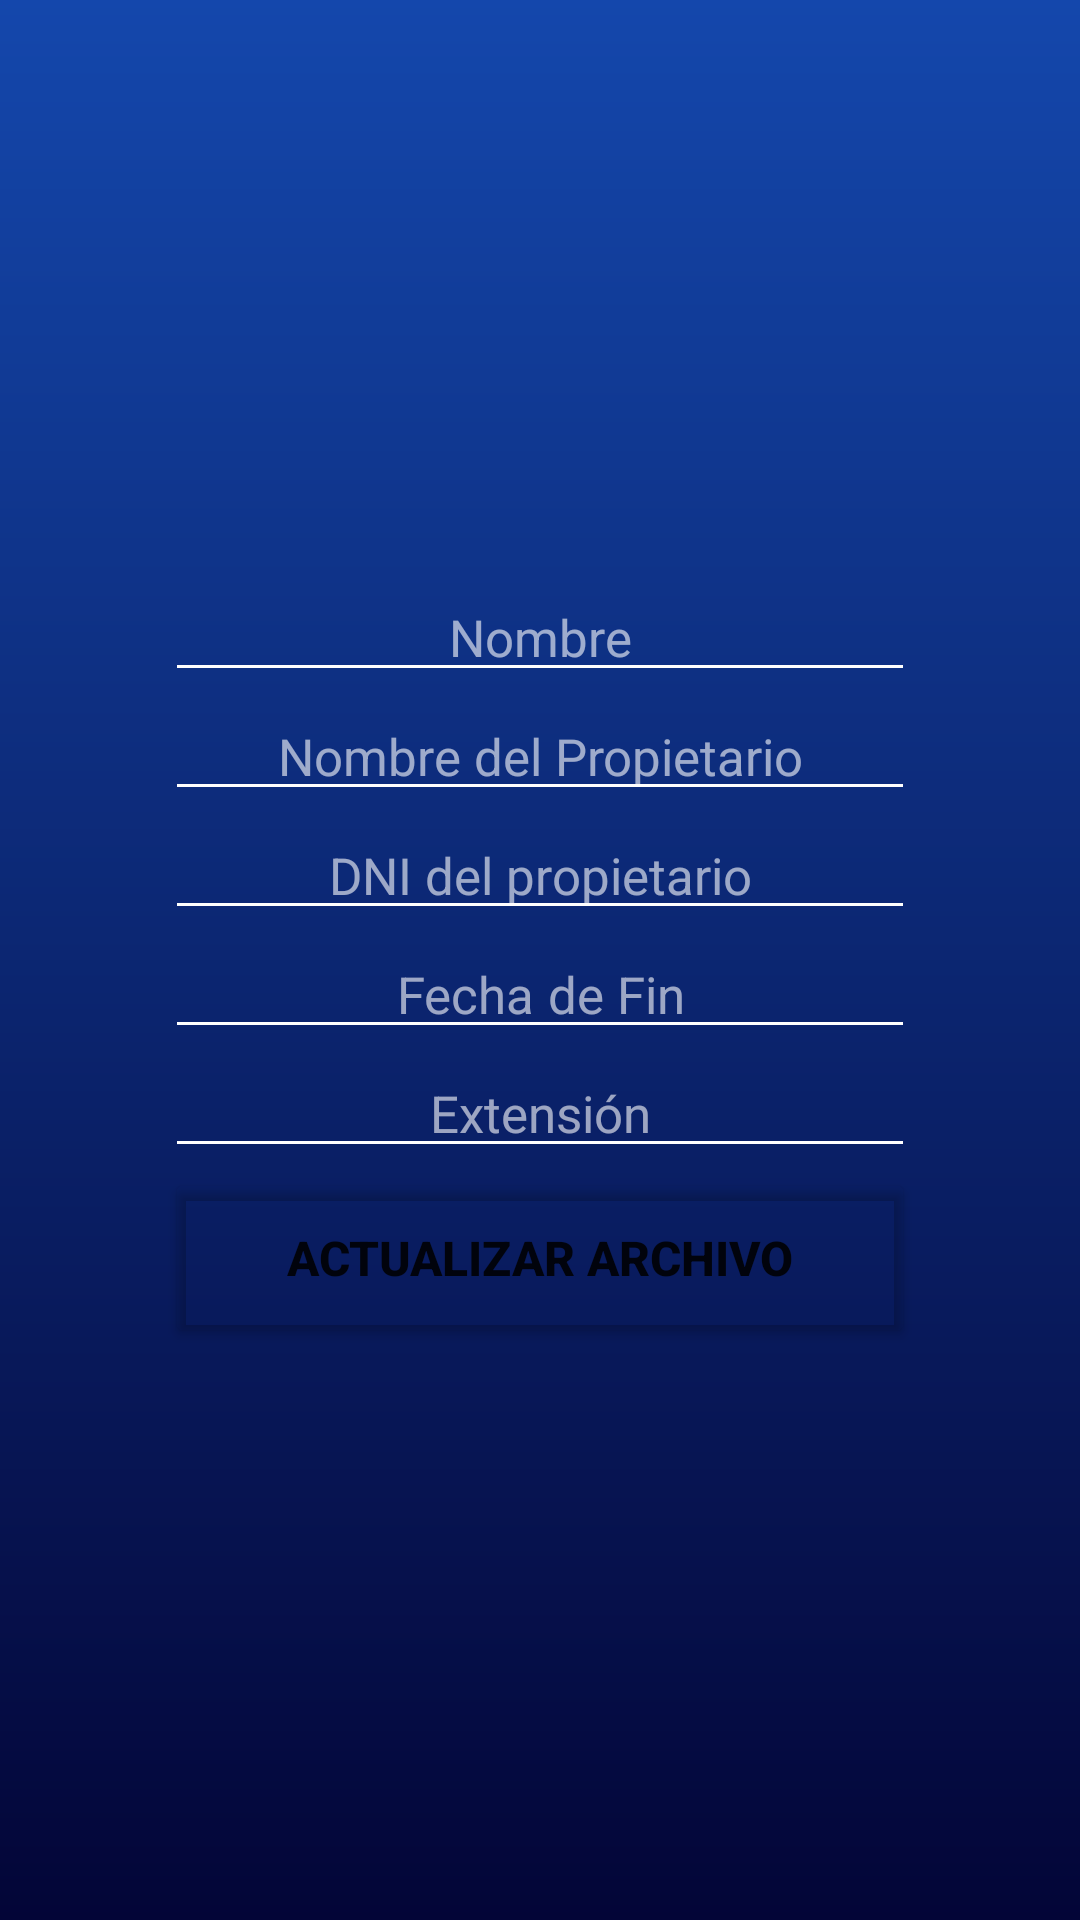

This screen was rendered from an Android layout file. Write that file and the resources it references.
<!-- AndroidManifest.xml: application theme Theme.FireBaseAD -->
<!-- res/layout/activity_modificar_archivo.xml -->
<?xml version="1.0" encoding="utf-8"?>
<androidx.constraintlayout.widget.ConstraintLayout xmlns:android="http://schemas.android.com/apk/res/android"
    xmlns:app="http://schemas.android.com/apk/res-auto"
    xmlns:tools="http://schemas.android.com/tools"
    android:layout_width="match_parent"
    android:layout_height="match_parent"
    android:background="@drawable/gradient"
    tools:context=".ModificarArchivo">

    <LinearLayout
        android:id="@+id/linearLayout2"
        android:layout_width="250dp"
        android:layout_height="wrap_content"
        android:divider="@drawable/divider_nuevo_gestor"
        android:gravity="center"
        android:orientation="vertical"
        android:showDividers="middle"
        app:layout_constraintBottom_toBottomOf="parent"
        app:layout_constraintEnd_toEndOf="parent"
        app:layout_constraintStart_toStartOf="parent"
        app:layout_constraintTop_toTopOf="parent">

        <EditText
            android:id="@+id/modificarNombreArchivo"
            android:gravity="center"
            android:layout_width="match_parent"
            android:layout_height="wrap_content"
            android:hint="Nombre"
            android:inputType="text"
            android:maxLength="180"
            android:maxLines="1"
            android:minEms="20"
            android:textCursorDrawable="@null"
            android:textSize="@dimen/day_text_size"
            android:textColor="@color/white"
            android:textColorHint="@color/hint_white"
            android:backgroundTint="@color/white" />

        <EditText
            android:id="@+id/modificarNombrePropietario"
            android:gravity="center"
            android:layout_width="match_parent"
            android:layout_height="wrap_content"
            android:hint="Nombre del Propietario"
            android:inputType="text"
            android:maxLength="180"
            android:maxLines="1"
            android:minEms="20"
            android:textCursorDrawable="@null"
            android:textSize="@dimen/day_text_size"
            android:textColor="@color/white"
            android:textColorHint="@color/hint_white"
            android:backgroundTint="@color/white" />
        <EditText
            android:id="@+id/modificarDniPropietarioCrear"
            android:gravity="center"
            android:layout_width="match_parent"
            android:layout_height="wrap_content"
            android:hint="DNI del propietario"
            android:inputType="text"
            android:maxLength="180"
            android:maxLines="1"
            android:minEms="20"
            android:textCursorDrawable="@null"
            android:textSize="@dimen/day_text_size"
            android:textColor="@color/white"
            android:textColorHint="@color/hint_white"
            android:backgroundTint="@color/white" />
        <EditText
            android:id="@+id/modificarFechaFinCrearArchivo"
            android:gravity="center"
            android:layout_width="match_parent"
            android:layout_height="wrap_content"
            android:hint="Fecha de Fin"
            android:inputType="text"
            android:maxLength="180"
            android:maxLines="1"
            android:minEms="20"
            android:textCursorDrawable="@null"
            android:textSize="@dimen/day_text_size"
            android:textColor="@color/white"
            android:textColorHint="@color/hint_white"
            android:backgroundTint="@color/white" />


        <EditText
            android:id="@+id/modificarExtensionCrearArchivo"
            android:gravity="center"
            android:layout_width="match_parent"
            android:layout_height="wrap_content"
            android:hint="Extensión"
            android:inputType="text"
            android:maxLength="180"
            android:maxLines="1"
            android:minEms="20"
            android:textCursorDrawable="@null"
            android:textSize="@dimen/day_text_size"
            android:textColor="@color/white"
            android:textColorHint="@color/hint_white"
            android:backgroundTint="@color/white" />

        <Button
            android:id="@+id/modificarArchivo"
            android:layout_width="@dimen/ancho_cajas_texto"
            android:layout_height="@dimen/alto_boton"
            android:backgroundTint="#00000000"
            android:text="Actualizar archivo"
            android:textSize="16sp"
            android:textStyle="bold"
            app:strokeColor="@color/white"
            app:strokeWidth="2.5dp" />

    </LinearLayout>

</androidx.constraintlayout.widget.ConstraintLayout>
<!-- resources referenced by this layout -->
<resources>
  <color name="hint_white">#99FFFFFF</color>
  <color name="white">#FFFFFFFF</color>
  <dimen name="alto_boton">60dp</dimen>
  <dimen name="ancho_cajas_texto">250dp</dimen>
  <dimen name="day_text_size">17dp</dimen>
  <!-- drawable gradient (drawable) -->
  <?xml version="1.0" encoding="utf-8"?>
  <shape xmlns:android="http://schemas.android.com/apk/res/android"
      android:shape = "rectangle">
      <gradient
          android:startColor="#1447AC"
          android:endColor="#030537"
          android:angle="270"/>
  </shape>
  <style name="Theme.FireBaseAD" parent="Theme.MaterialComponents.DayNight.NoActionBar">
          <item name="android:windowNoTitle">true</item>
          <item name="android:windowContentOverlay">@null</item>
          <item name="android:windowBackground">@drawable/gradient</item>
          <item name="background">@drawable/gradient</item>
          
          <item name="colorPrimary">@color/cobalt_blue</item>
          <item name="colorPrimaryVariant">@color/early_black</item>
          <item name="colorOnPrimary">@color/white</item>
          
          <item name="colorSecondary">@color/oxford_blue</item>
          <item name="colorSecondaryVariant">@color/cobalt_blue</item>
          <item name="colorOnSecondary">@color/black</item>
          
          <item name="android:statusBarColor">@color/earlie_black</item>
          
      </style>
  <color name="cobalt_blue">#1447AC</color>
  <color name="early_black">#1D1D1D</color>
  <color name="oxford_blue">#030537</color>
  <color name="black">#FF000000</color>
  <color name="earlie_black">#1D1D1D</color>
</resources>
